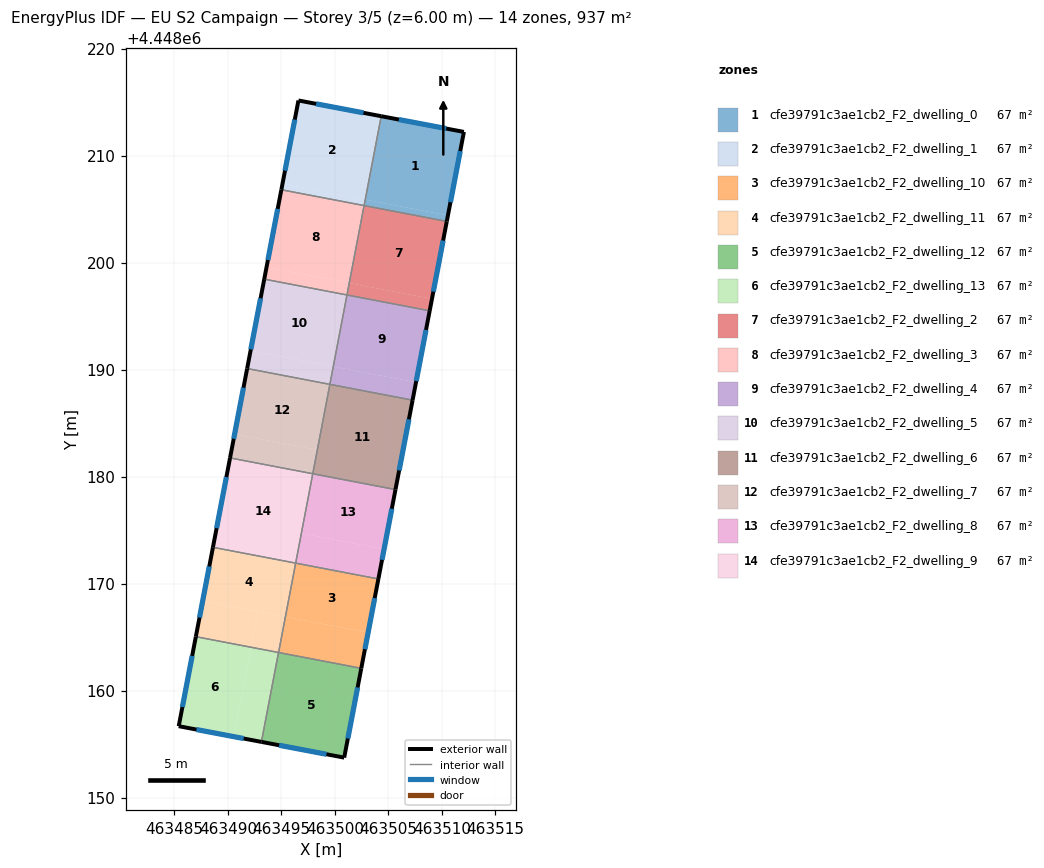
=== STOREY PLAN SPEC (per zone: floor XY polygon, exterior-wall plan segments, windows/doors) ===
zone 1: cfe39791c3ae1cb2_F2_dwelling_0  (66.9 m²)
  floor: (463512.05, 4448212.21) (463510.56, 4448204.40) (463502.83, 4448205.88) (463504.32, 4448213.68)
  floor: (463510.56, 4448204.40) (463510.45, 4448203.84) (463502.73, 4448205.32) (463502.83, 4448205.88)
  exterior wall: (463512.05, 4448212.21) – (463504.32, 4448213.68)  [7.9 m]
    window: (463510.39, 4448212.52) – (463505.98, 4448213.36)  [7.7 m²]
  exterior wall: (463510.45, 4448203.84) – (463512.05, 4448212.21)  [8.5 m]
    window: (463510.79, 4448205.64) – (463511.71, 4448210.42)  [8.3 m²]
  interior walls: 2
zone 2: cfe39791c3ae1cb2_F2_dwelling_1  (66.9 m²)
  floor: (463504.32, 4448213.68) (463502.83, 4448205.88) (463495.10, 4448207.36) (463496.59, 4448215.15)
  floor: (463502.83, 4448205.88) (463502.72, 4448205.32) (463494.99, 4448206.80) (463495.10, 4448207.36)
  exterior wall: (463504.32, 4448213.68) – (463496.59, 4448215.15)  [7.9 m]
    window: (463502.67, 4448213.99) – (463498.24, 4448214.83)  [7.7 m²]
  exterior wall: (463496.59, 4448215.15) – (463494.99, 4448206.80)  [8.5 m]
    window: (463496.25, 4448213.36) – (463495.33, 4448208.59)  [8.3 m²]
  interior walls: 2
zone 3: cfe39791c3ae1cb2_F2_dwelling_10  (66.9 m²)
  floor: (463504.06, 4448170.43) (463503.10, 4448165.42) (463495.37, 4448166.90) (463496.33, 4448171.91)
  floor: (463503.10, 4448165.42) (463502.46, 4448162.08) (463494.73, 4448163.56) (463495.37, 4448166.90)
  exterior wall: (463502.46, 4448162.08) – (463504.06, 4448170.43)  [8.5 m]
    window: (463502.80, 4448163.87) – (463503.71, 4448168.64)  [8.3 m²]
  interior walls: 3
zone 4: cfe39791c3ae1cb2_F2_dwelling_11  (66.9 m²)
  floor: (463496.33, 4448171.91) (463495.37, 4448166.90) (463487.64, 4448168.38) (463488.60, 4448173.39)
  floor: (463495.37, 4448166.90) (463494.73, 4448163.56) (463492.15, 4448164.05) (463492.79, 4448167.39)
  floor: (463492.79, 4448167.39) (463492.15, 4448164.05) (463487.00, 4448165.04) (463487.64, 4448168.38)
  exterior wall: (463488.60, 4448173.39) – (463487.00, 4448165.04)  [8.5 m]
    window: (463488.25, 4448171.60) – (463487.34, 4448166.83)  [8.3 m²]
  interior walls: 3
zone 5: cfe39791c3ae1cb2_F2_dwelling_12  (66.9 m²)
  floor: (463502.46, 4448162.08) (463500.86, 4448153.73) (463493.13, 4448155.20) (463494.72, 4448163.56)
  exterior wall: (463500.86, 4448153.73) – (463502.46, 4448162.08)  [8.5 m]
    window: (463501.20, 4448155.52) – (463502.12, 4448160.29)  [8.3 m²]
  exterior wall: (463493.13, 4448155.20) – (463500.86, 4448153.73)  [7.9 m]
    window: (463494.78, 4448154.89) – (463499.21, 4448154.05)  [7.7 m²]
  interior walls: 2
zone 6: cfe39791c3ae1cb2_F2_dwelling_13  (66.9 m²)
  floor: (463492.15, 4448164.05) (463490.55, 4448155.69) (463485.40, 4448156.67) (463487.00, 4448165.04)
  floor: (463494.72, 4448163.56) (463493.13, 4448155.20) (463490.55, 4448155.69) (463492.15, 4448164.05)
  exterior wall: (463485.40, 4448156.67) – (463493.13, 4448155.20)  [7.9 m]
    window: (463487.05, 4448156.36) – (463491.47, 4448155.52)  [7.7 m²]
  exterior wall: (463487.00, 4448165.04) – (463485.40, 4448156.67)  [8.5 m]
    window: (463486.66, 4448163.24) – (463485.74, 4448158.46)  [8.3 m²]
  interior walls: 2
zone 7: cfe39791c3ae1cb2_F2_dwelling_2  (66.9 m²)
  floor: (463510.45, 4448203.84) (463509.07, 4448196.61) (463501.34, 4448198.08) (463502.72, 4448205.32)
  floor: (463509.07, 4448196.61) (463508.85, 4448195.49) (463501.12, 4448196.97) (463501.34, 4448198.08)
  exterior wall: (463508.85, 4448195.49) – (463510.45, 4448203.84)  [8.5 m]
    window: (463509.19, 4448197.28) – (463510.11, 4448202.06)  [8.3 m²]
  interior walls: 3
zone 8: cfe39791c3ae1cb2_F2_dwelling_3  (66.9 m²)
  floor: (463502.72, 4448205.32) (463501.34, 4448198.08) (463493.61, 4448199.56) (463494.99, 4448206.80)
  floor: (463501.34, 4448198.08) (463501.12, 4448196.97) (463493.39, 4448198.45) (463493.61, 4448199.56)
  exterior wall: (463494.99, 4448206.80) – (463493.39, 4448198.45)  [8.5 m]
    window: (463494.65, 4448205.01) – (463493.73, 4448200.24)  [8.3 m²]
  interior walls: 3
zone 9: cfe39791c3ae1cb2_F2_dwelling_4  (66.9 m²)
  floor: (463508.85, 4448195.49) (463507.57, 4448188.81) (463499.84, 4448190.29) (463501.12, 4448196.97)
  floor: (463507.57, 4448188.81) (463507.25, 4448187.14) (463499.52, 4448188.62) (463499.84, 4448190.29)
  exterior wall: (463507.25, 4448187.14) – (463508.85, 4448195.49)  [8.5 m]
    window: (463507.60, 4448188.93) – (463508.51, 4448193.70)  [8.3 m²]
  interior walls: 3
zone 10: cfe39791c3ae1cb2_F2_dwelling_5  (66.9 m²)
  floor: (463501.12, 4448196.97) (463499.84, 4448190.29) (463492.11, 4448191.77) (463493.39, 4448198.45)
  floor: (463499.84, 4448190.29) (463499.52, 4448188.62) (463491.79, 4448190.09) (463492.11, 4448191.77)
  exterior wall: (463493.39, 4448198.45) – (463491.79, 4448190.09)  [8.5 m]
    window: (463493.05, 4448196.66) – (463492.14, 4448191.88)  [8.3 m²]
  interior walls: 3
zone 11: cfe39791c3ae1cb2_F2_dwelling_6  (66.9 m²)
  floor: (463507.25, 4448187.14) (463505.66, 4448178.78) (463497.93, 4448180.26) (463499.52, 4448188.62)
  exterior wall: (463505.66, 4448178.78) – (463507.25, 4448187.14)  [8.5 m]
    window: (463506.00, 4448180.57) – (463506.91, 4448185.35)  [8.3 m²]
  interior walls: 3
zone 12: cfe39791c3ae1cb2_F2_dwelling_7  (66.9 m²)
  floor: (463499.52, 4448188.62) (463498.35, 4448182.49) (463490.62, 4448183.97) (463491.79, 4448190.09)
  floor: (463498.35, 4448182.49) (463497.93, 4448180.26) (463490.20, 4448181.74) (463490.62, 4448183.97)
  exterior wall: (463491.79, 4448190.09) – (463490.20, 4448181.74)  [8.5 m]
    window: (463491.45, 4448188.31) – (463490.54, 4448183.53)  [8.3 m²]
  interior walls: 3
zone 13: cfe39791c3ae1cb2_F2_dwelling_8  (66.9 m²)
  floor: (463505.66, 4448178.78) (463504.59, 4448173.22) (463496.86, 4448174.69) (463497.93, 4448180.26)
  floor: (463504.59, 4448173.22) (463504.06, 4448170.43) (463496.33, 4448171.91) (463496.86, 4448174.69)
  exterior wall: (463504.06, 4448170.43) – (463505.66, 4448178.78)  [8.5 m]
    window: (463504.40, 4448172.22) – (463505.31, 4448176.99)  [8.3 m²]
  interior walls: 3
zone 14: cfe39791c3ae1cb2_F2_dwelling_9  (66.9 m²)
  floor: (463497.93, 4448180.26) (463496.33, 4448171.91) (463488.60, 4448173.39) (463490.20, 4448181.74)
  exterior wall: (463490.20, 4448181.74) – (463488.60, 4448173.39)  [8.5 m]
    window: (463489.85, 4448179.95) – (463488.94, 4448175.18)  [8.3 m²]
  interior walls: 3

=== DERIVED (storey summary) ===
Building: EU S2 Campaign
Storey: 3 of 5  (floor level z = 6.00 m)
Storey gross floor area: 937.1 m²
Zones on this storey: 14
  - cfe39791c3ae1cb2_F2_dwelling_0: floor 66.9 m²; exterior wall 16.4 m (49.1 m²); 2 window(s) 16.1 m²; WWR 32.7%
  - cfe39791c3ae1cb2_F2_dwelling_1: floor 66.9 m²; exterior wall 16.4 m (49.1 m²); 2 window(s) 16.0 m²; WWR 32.7%
  - cfe39791c3ae1cb2_F2_dwelling_10: floor 66.9 m²; exterior wall 8.5 m (25.5 m²); 1 window(s) 8.3 m²; WWR 32.7%
  - cfe39791c3ae1cb2_F2_dwelling_11: floor 66.9 m²; exterior wall 8.5 m (25.5 m²); 1 window(s) 8.3 m²; WWR 32.7%
  - cfe39791c3ae1cb2_F2_dwelling_12: floor 66.9 m²; exterior wall 16.4 m (49.1 m²); 2 window(s) 16.0 m²; WWR 32.7%
  - cfe39791c3ae1cb2_F2_dwelling_13: floor 66.9 m²; exterior wall 16.4 m (49.1 m²); 2 window(s) 16.1 m²; WWR 32.7%
  - cfe39791c3ae1cb2_F2_dwelling_2: floor 66.9 m²; exterior wall 8.5 m (25.5 m²); 1 window(s) 8.3 m²; WWR 32.7%
  - cfe39791c3ae1cb2_F2_dwelling_3: floor 66.9 m²; exterior wall 8.5 m (25.5 m²); 1 window(s) 8.3 m²; WWR 32.7%
  - cfe39791c3ae1cb2_F2_dwelling_4: floor 66.9 m²; exterior wall 8.5 m (25.5 m²); 1 window(s) 8.3 m²; WWR 32.7%
  - cfe39791c3ae1cb2_F2_dwelling_5: floor 66.9 m²; exterior wall 8.5 m (25.5 m²); 1 window(s) 8.3 m²; WWR 32.7%
  - cfe39791c3ae1cb2_F2_dwelling_6: floor 66.9 m²; exterior wall 8.5 m (25.5 m²); 1 window(s) 8.3 m²; WWR 32.7%
  - cfe39791c3ae1cb2_F2_dwelling_7: floor 66.9 m²; exterior wall 8.5 m (25.5 m²); 1 window(s) 8.3 m²; WWR 32.7%
  - cfe39791c3ae1cb2_F2_dwelling_8: floor 66.9 m²; exterior wall 8.5 m (25.5 m²); 1 window(s) 8.3 m²; WWR 32.7%
  - cfe39791c3ae1cb2_F2_dwelling_9: floor 66.9 m²; exterior wall 8.5 m (25.5 m²); 1 window(s) 8.3 m²; WWR 32.7%
Zone adjacency (shared interzone walls):
  - cfe39791c3ae1cb2_F2_dwelling_0 ↔ cfe39791c3ae1cb2_F2_dwelling_1
  - cfe39791c3ae1cb2_F2_dwelling_0 ↔ cfe39791c3ae1cb2_F2_dwelling_2
  - cfe39791c3ae1cb2_F2_dwelling_1 ↔ cfe39791c3ae1cb2_F2_dwelling_3
  - cfe39791c3ae1cb2_F2_dwelling_10 ↔ cfe39791c3ae1cb2_F2_dwelling_11
  - cfe39791c3ae1cb2_F2_dwelling_10 ↔ cfe39791c3ae1cb2_F2_dwelling_12
  - cfe39791c3ae1cb2_F2_dwelling_10 ↔ cfe39791c3ae1cb2_F2_dwelling_8
  - cfe39791c3ae1cb2_F2_dwelling_11 ↔ cfe39791c3ae1cb2_F2_dwelling_13
  - cfe39791c3ae1cb2_F2_dwelling_11 ↔ cfe39791c3ae1cb2_F2_dwelling_9
  - cfe39791c3ae1cb2_F2_dwelling_12 ↔ cfe39791c3ae1cb2_F2_dwelling_13
  - cfe39791c3ae1cb2_F2_dwelling_2 ↔ cfe39791c3ae1cb2_F2_dwelling_3
  - cfe39791c3ae1cb2_F2_dwelling_2 ↔ cfe39791c3ae1cb2_F2_dwelling_4
  - cfe39791c3ae1cb2_F2_dwelling_3 ↔ cfe39791c3ae1cb2_F2_dwelling_5
  - cfe39791c3ae1cb2_F2_dwelling_4 ↔ cfe39791c3ae1cb2_F2_dwelling_5
  - cfe39791c3ae1cb2_F2_dwelling_4 ↔ cfe39791c3ae1cb2_F2_dwelling_6
  - cfe39791c3ae1cb2_F2_dwelling_5 ↔ cfe39791c3ae1cb2_F2_dwelling_7
  - cfe39791c3ae1cb2_F2_dwelling_6 ↔ cfe39791c3ae1cb2_F2_dwelling_7
  - cfe39791c3ae1cb2_F2_dwelling_6 ↔ cfe39791c3ae1cb2_F2_dwelling_8
  - cfe39791c3ae1cb2_F2_dwelling_7 ↔ cfe39791c3ae1cb2_F2_dwelling_9
  - cfe39791c3ae1cb2_F2_dwelling_8 ↔ cfe39791c3ae1cb2_F2_dwelling_9